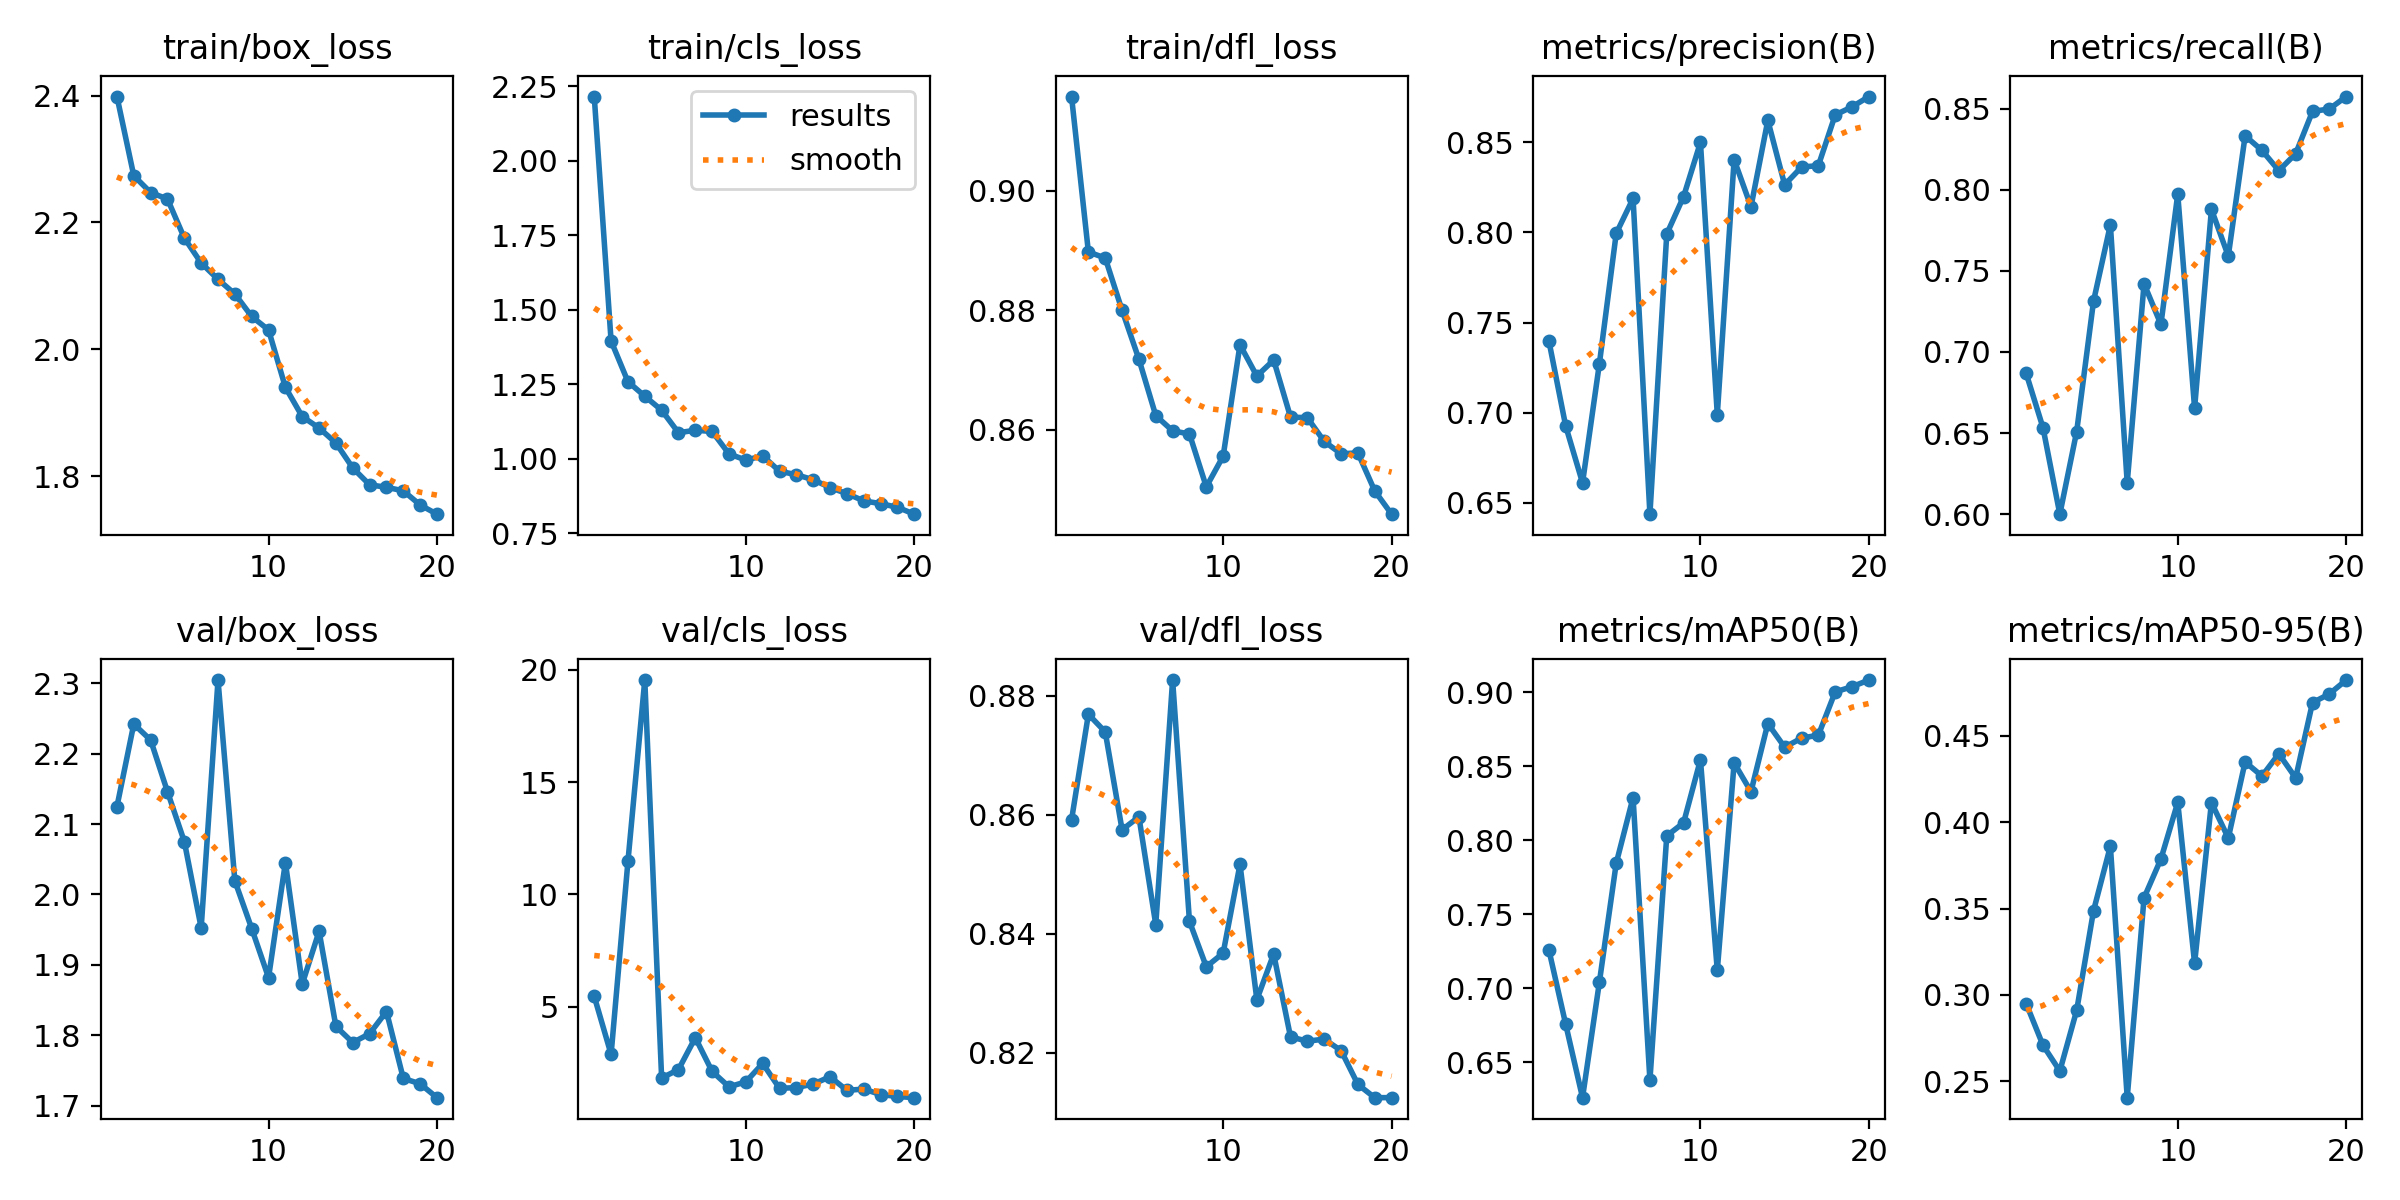

The data file committed next to this chart (first rows):
epoch, time, train/box_loss, train/cls_loss, train/dfl_loss, metrics/precision(B), metrics/recall(B), metrics/mAP50(B), metrics/mAP50-95(B), val/box_loss, val/cls_loss, val/dfl_loss, lr/pg0, lr/pg1, lr/pg2
1, 723.9, 2.399, 2.215, 0.9158, 0.7399, 0.6868, 0.7261, 0.295, 2.125, 5.461, 0.8592, 0.000663, 0.000663, 0.000663
2, 1356, 2.274, 1.396, 0.8898, 0.6926, 0.6533, 0.6758, 0.2708, 2.242, 2.882, 0.8769, 0.001264, 0.001264, 0.001264
3, 1981, 2.247, 1.259, 0.8888, 0.661, 0.5999, 0.6262, 0.2559, 2.219, 11.47, 0.874, 0.001799, 0.001799, 0.001799
4, 2551, 2.237, 1.21, 0.88, 0.7271, 0.6509, 0.7042, 0.291, 2.146, 19.54, 0.8575, 0.001703, 0.001703, 0.001703
5, 3192, 2.175, 1.163, 0.8718, 0.7995, 0.7313, 0.7845, 0.3487, 2.075, 1.83, 0.8597, 0.001604, 0.001604, 0.001604
6, 3798, 2.136, 1.088, 0.8624, 0.8188, 0.7784, 0.8288, 0.3861, 1.952, 2.203, 0.8416, 0.001505, 0.001505, 0.001505
7, 4394, 2.11, 1.096, 0.8599, 0.6437, 0.6192, 0.638, 0.2404, 2.305, 3.624, 0.8827, 0.001406, 0.001406, 0.001406
8, 5081, 2.087, 1.092, 0.8593, 0.7991, 0.7421, 0.803, 0.3562, 2.019, 2.121, 0.8421, 0.001307, 0.001307, 0.001307
9, 5728, 2.052, 1.017, 0.8505, 0.8199, 0.717, 0.8118, 0.3787, 1.952, 1.437, 0.8345, 0.001208, 0.001208, 0.001208
10, 6345, 2.031, 0.996, 0.8556, 0.8499, 0.7974, 0.8543, 0.4115, 1.882, 1.657, 0.8368, 0.001109, 0.001109, 0.001109
11, 6943, 1.94, 1.01, 0.8743, 0.6989, 0.6653, 0.7121, 0.3183, 2.045, 2.476, 0.8517, 0.00101, 0.00101, 0.00101
12, 7595, 1.894, 0.9586, 0.869, 0.8404, 0.788, 0.8522, 0.4114, 1.873, 1.369, 0.8289, 0.000911, 0.000911, 0.000911
13, 8274, 1.876, 0.947, 0.8717, 0.8143, 0.7592, 0.8328, 0.3908, 1.948, 1.403, 0.8366, 0.000812, 0.000812, 0.000812
14, 8922, 1.852, 0.9299, 0.8622, 0.8621, 0.8334, 0.8788, 0.435, 1.812, 1.561, 0.8227, 0.000713, 0.000713, 0.000713
15, 9592, 1.813, 0.904, 0.862, 0.8264, 0.8243, 0.8628, 0.4268, 1.79, 1.884, 0.822, 0.000614, 0.000614, 0.000614
16, 10216, 1.786, 0.8834, 0.8581, 0.8362, 0.8119, 0.869, 0.4397, 1.802, 1.279, 0.8223, 0.000515, 0.000515, 0.000515
17, 10846, 1.782, 0.8592, 0.856, 0.837, 0.8223, 0.871, 0.4257, 1.834, 1.338, 0.8204, 0.000416, 0.000416, 0.000416
18, 11590, 1.777, 0.8499, 0.8562, 0.8652, 0.8484, 0.9002, 0.4693, 1.739, 1.093, 0.8147, 0.000317, 0.000317, 0.000317
19, 12238, 1.754, 0.8377, 0.8498, 0.8697, 0.8499, 0.9037, 0.4743, 1.731, 1.007, 0.8125, 0.000218, 0.000218, 0.000218
20, 12788, 1.74, 0.8145, 0.8459, 0.8754, 0.8576, 0.9082, 0.4824, 1.711, 0.9538, 0.8125, 0.000119, 0.000119, 0.000119
